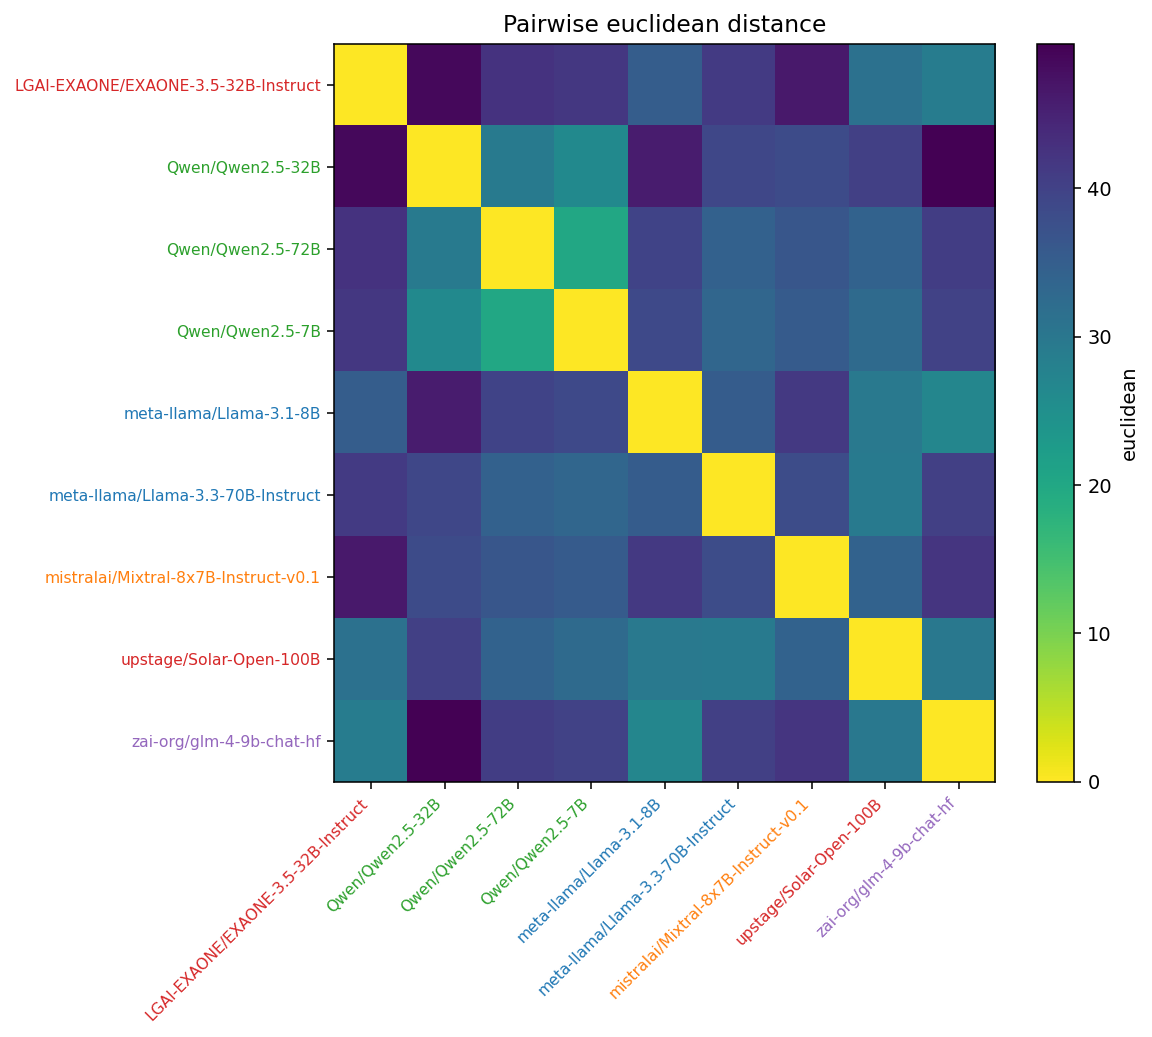

Data behind this chart, as committed beside it:
, LGAI-EXAONE/EXAONE-3.5-32B-Instruct, Qwen/Qwen2.5-32B, Qwen/Qwen2.5-72B, Qwen/Qwen2.5-7B, meta-llama/Llama-3.1-8B, meta-llama/Llama-3.3-70B-Instruct, mistralai/Mixtral-8x7B-Instruct-v0.1, upstage/Solar-Open-100B, zai-org/glm-4-9b-chat-hf
LGAI-EXAONE/EXAONE-3.5-32B-Instruct, 0.000000, 48.63, 42.53, 41.64, 35, 41.28, 46.35, 31.26, 28.8
Qwen/Qwen2.5-32B, 48.63, 0.000000, 29.47, 26.17, 45.95, 39.08, 38.29, 40.27, 49.74
Qwen/Qwen2.5-72B, 42.53, 29.47, 0.000000, 19.96, 39.64, 34.23, 36.43, 34, 40.62
Qwen/Qwen2.5-7B, 41.64, 26.17, 19.96, 0.000000, 38.67, 33.34, 35.51, 32.48, 39.86
meta-llama/Llama-3.1-8B, 35, 45.95, 39.64, 38.67, 0.000000, 35.34, 41.44, 29.71, 26.99
meta-llama/Llama-3.3-70B-Instruct, 41.28, 39.08, 34.23, 33.34, 35.34, 0.000000, 38.11, 29.19, 40.24
mistralai/Mixtral-8x7B-Instruct-v0.1, 46.35, 38.29, 36.43, 35.51, 41.44, 38.11, 0.000000, 34.12, 42.13
upstage/Solar-Open-100B, 31.26, 40.27, 34, 32.48, 29.71, 29.19, 34.12, 0.000000, 29.87
zai-org/glm-4-9b-chat-hf, 28.8, 49.74, 40.62, 39.86, 26.99, 40.24, 42.13, 29.87, 0.000000
